Run: headless pygame with SDL's dummy video driver; simulated clock (each Clock.tick advances the game by its frame time, no real sleeping); random seed 0; keys injected as events and as key.get_pressed() state; no mouse input.
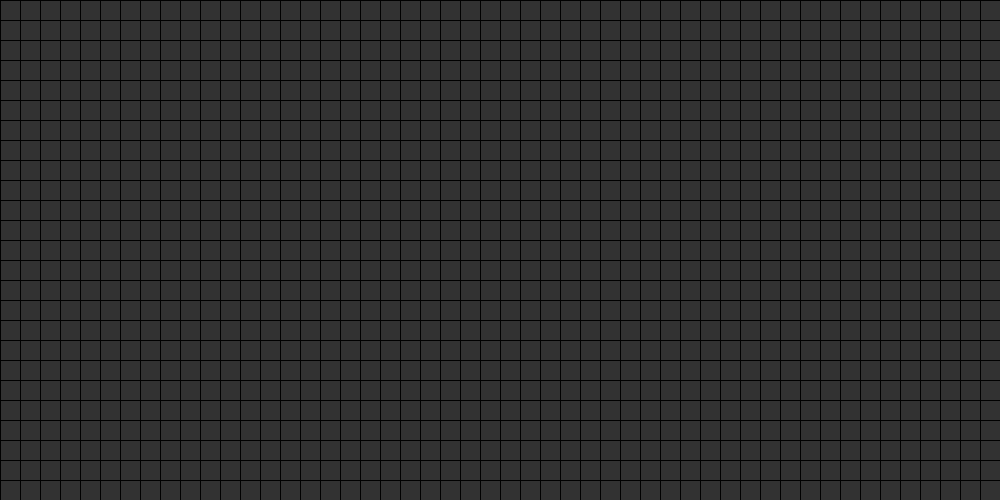
Frame 1 of 4 · flips 1–60 · no input
Frame 2 of 4 · flips 61–180 · tapped SPACE, RETURN · held RIGHT (→), D · screen unchanged from frame 1, image omitted
Frame 3 of 4 · flips 181–300 · held DOWN (↓), S · screen unchanged from frame 2, image omitted
Frame 4 of 4 · flips 301–420 · held LEFT (←), A, UP (↑), W · screen unchanged from frame 3, image omitted

The pygame program that drew these frames:

import pygame as pg
from pygame.locals import *

BLACK = (0, 0, 0)
GREY = (50, 50, 50)
WHITE = (255, 255, 255)

window = pg.display.set_mode((1000, 500))

while True:
    window.fill(GREY)

    for i in range(0, window.get_height() // 20):
        pg.draw.line(window, BLACK, (0, i * 20), (window.get_width(), i * 20))

    for j in range(0, window.get_width() // 20):
        pg.draw.line(window, BLACK, (j * 20, 0), (j * 20, window.get_height()))

    for i in pg.event.get():
        if i.type == QUIT:
            quit()

    pg.display.update()
